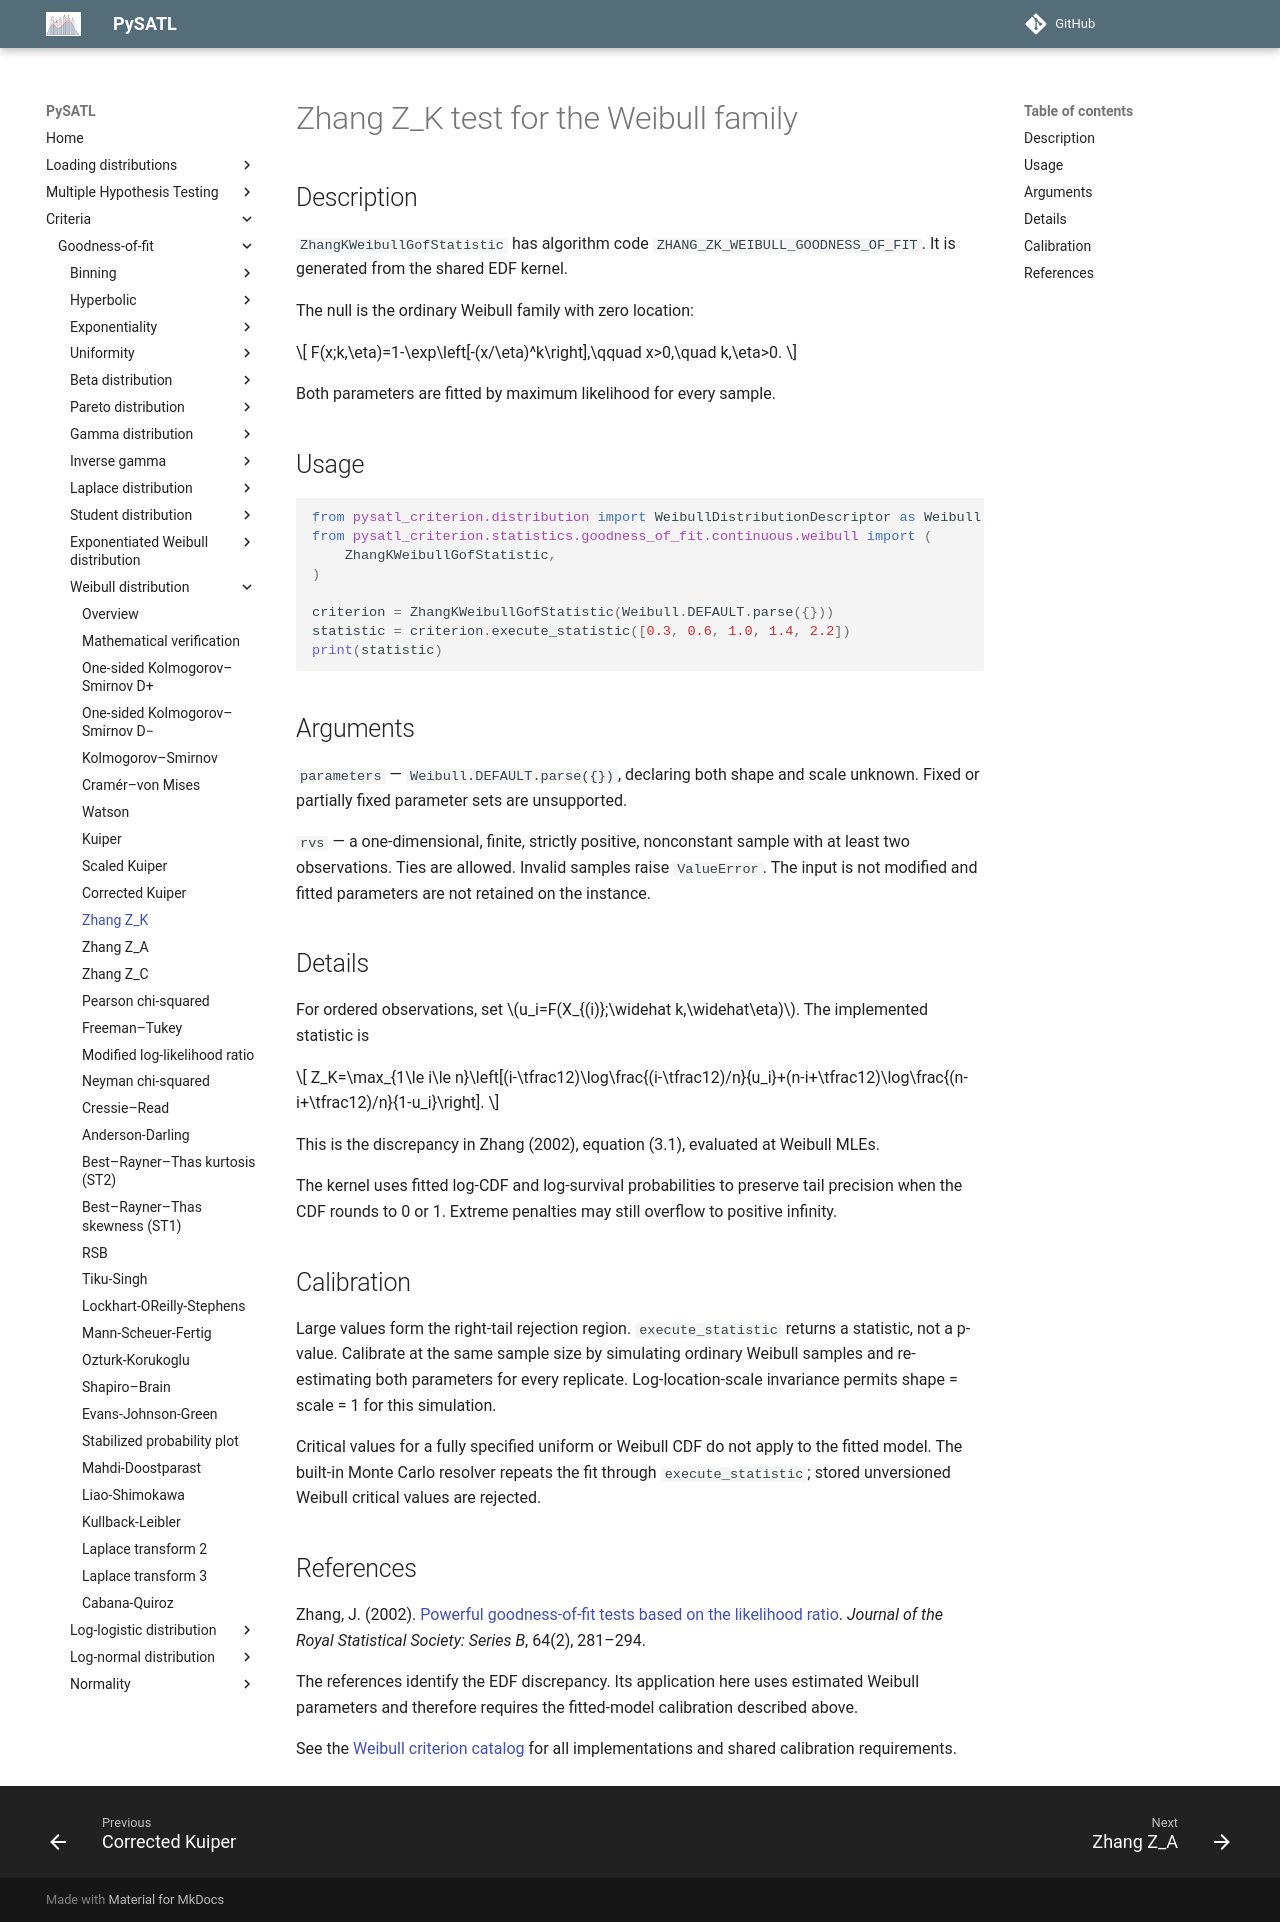

repository: PySATL/pysatl-criterion · page: en/main/criteria/goodness-of-fit/weibull/zhang_k_weibull_criterion/index.html · generator: mkdocs

# Zhang Z_K test for the Weibull family

## Description

`ZhangKWeibullGofStatistic` has algorithm code `ZHANG_ZK_WEIBULL_GOODNESS_OF_FIT`.
It is generated from the shared EDF kernel.

The null is the ordinary Weibull family with zero location:

$$
F(x;k,\eta)=1-\exp\left[-(x/\eta)^k\right],\qquad x>0,\quad k,\eta>0.
$$

Both parameters are fitted by maximum likelihood for every sample.

## Usage

```python
from pysatl_criterion.distribution import WeibullDistributionDescriptor as Weibull
from pysatl_criterion.statistics.goodness_of_fit.continuous.weibull import (
    ZhangKWeibullGofStatistic,
)

criterion = ZhangKWeibullGofStatistic(Weibull.DEFAULT.parse({}))
statistic = criterion.execute_statistic([0.3, 0.6, 1.0, 1.4, 2.2])
print(statistic)
```

## Arguments

`parameters` — `Weibull.DEFAULT.parse({})`, declaring both shape and scale
unknown. Fixed or partially fixed parameter sets are unsupported.

`rvs` — a one-dimensional, finite, strictly positive, nonconstant sample with
at least two observations. Ties are allowed. Invalid samples raise `ValueError`.
The input is not modified and fitted parameters are not retained on the instance.

## Details

For ordered observations, set $u_i=F(X_{(i)};\widehat k,\widehat\eta)$.
The implemented statistic is

$$
Z_K=\max_{1\le i\le n}\left[(i-\tfrac12)\log\frac{(i-\tfrac12)/n}{u_i}+(n-i+\tfrac12)\log\frac{(n-i+\tfrac12)/n}{1-u_i}\right].
$$

This is the discrepancy in Zhang (2002), equation (3.1), evaluated at Weibull MLEs.

The kernel uses fitted log-CDF and log-survival probabilities to preserve tail precision when the CDF rounds to 0 or 1. Extreme penalties may still overflow to positive infinity.

## Calibration

Large values form the right-tail rejection region. `execute_statistic` returns
a statistic, not a p-value. Calibrate at the same sample size by simulating
ordinary Weibull samples and re-estimating both parameters for every replicate.
Log-location-scale invariance permits shape = scale = 1 for this simulation.

Critical values for a fully specified uniform or Weibull CDF do not apply to the
fitted model. The built-in Monte Carlo resolver repeats the fit through
`execute_statistic`; stored unversioned Weibull critical values are rejected.

## References

Zhang, J. (2002). [Powerful goodness-of-fit tests based on the likelihood ratio](https://doi.org/10.1111/1467-9868.00337). *Journal of the Royal Statistical Society: Series B*, 64(2), 281–294.

The references identify the EDF discrepancy. Its application here uses estimated Weibull parameters and therefore requires the fitted-model calibration described above.

See the [Weibull criterion catalog](index.md) for all implementations and shared
calibration requirements.
